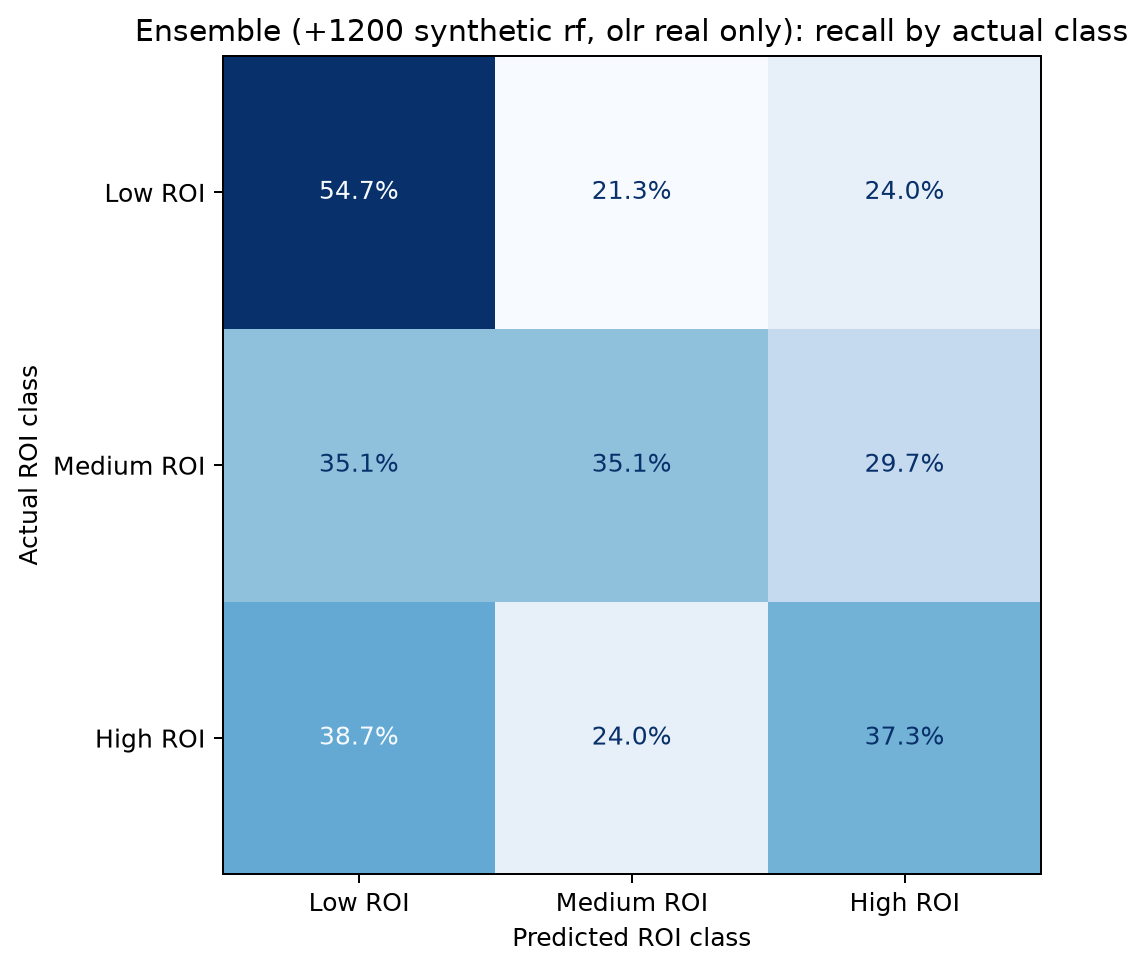

The data file committed next to this chart (first rows):
, predicted_Low ROI, predicted_Medium ROI, predicted_High ROI
actual_Low ROI, 0.5467, 0.2133, 0.24
actual_Medium ROI, 0.3514, 0.3514, 0.2973
actual_High ROI, 0.3867, 0.24, 0.3733
